The GitHub repository alba-k/coffee-roast-classifier contains a labelled image folder "data" with 7 categories: claro, medio, medio oscuro, nada otro, oscuro, quemado, verde. Examples follow, each with its label.

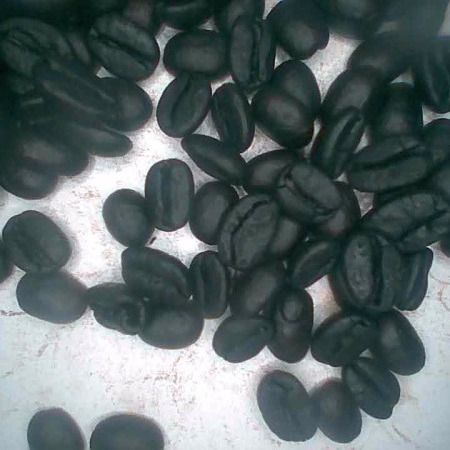
Label: quemado

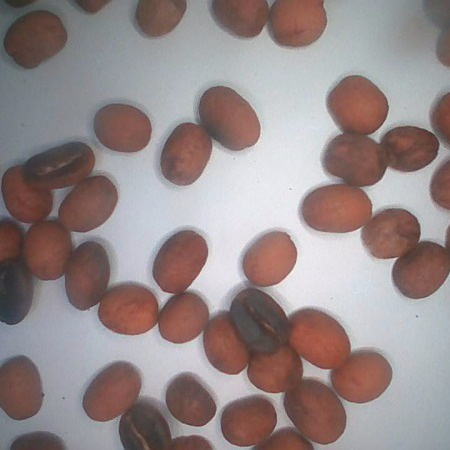
Label: medio

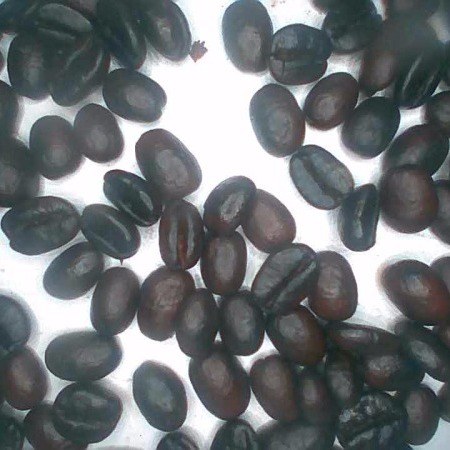
Label: oscuro

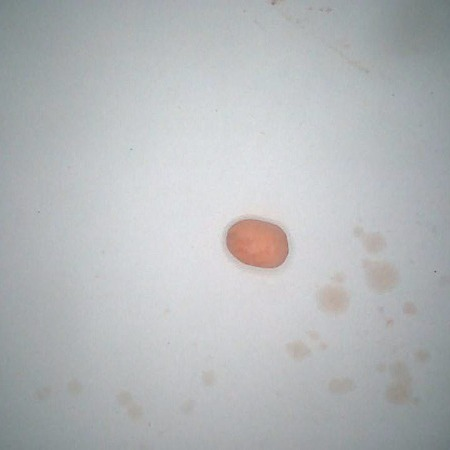
Label: claro

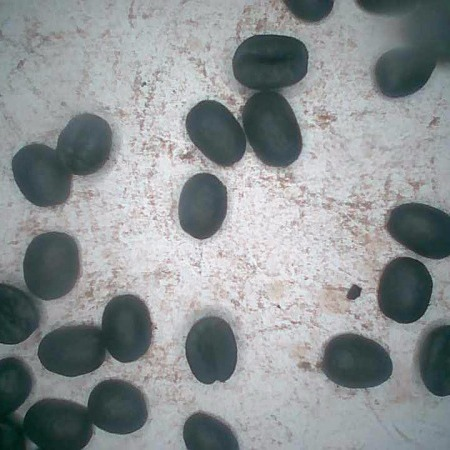
Label: quemado

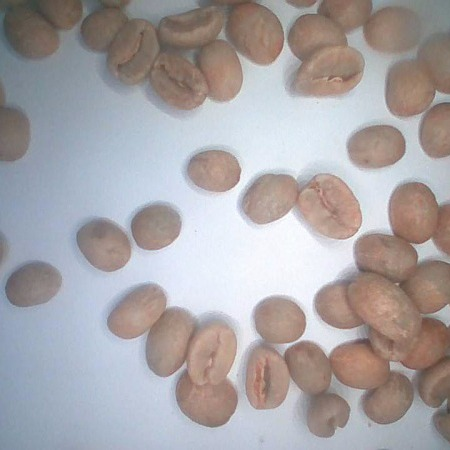
Label: verde
